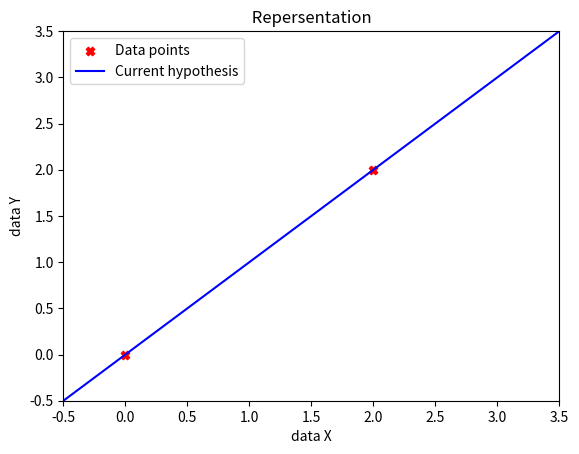

Here is the Python script that generated this plot:
import numpy as np
import matplotlib.pyplot as plt
DEBUG = 0

# Derivative of the cost function with respect to theta1
def derivative_j_theta(x, y, theta0, theta1):
    n = len(y)
    error = []
    for i in range(n):
        hypothesis = theta0 + theta1 * x[i]
        xi_error = (hypothesis - y[i]) * x[i]
        error.append(xi_error)
    dj_theta1 = (1/n) * sum(error)
    return dj_theta1

# Gradient Descent function ใช้งานร่วมกันกับ cost function
def gradient_descent(x, y, initial_theta1, learning_rate, iterations):
    theta_vals = [initial_theta1]
    if(DEBUG):
        plot_line(x, initial_theta1)
    for _ in range(iterations):
        gradient = derivative_j_theta(x, y, 0, theta_vals[-1])
        theta_new = theta_vals[-1] - learning_rate * gradient
        theta_vals.append(theta_new)
        if(DEBUG):
            plot_line(x, theta_new)
    return theta_vals

# function plot line 
def plot_line(x, theta1):
    Start_p = []
    Stop_p = []
    Min_p = min(x)
    Max_p = max(x)
    for i in range(Min_p-5, Max_p+5):
        Stop_p.append(i)
        Start_p.append(theta1 * i)
    plt.plot(Stop_p, Start_p , color = 'blue')

if __name__ == "__main__":
     # Data points
    x = np.array([0, 2])
    y = np.array([0, 2])
    plt.scatter(x, y, color = 'red', marker='X')
    learning_rate = 0.25
    iterations = 100
    initial_theta1 = 0
    theta_vals = gradient_descent(x, y, initial_theta1, learning_rate, iterations)
    print(f'theta1 = {theta_vals[-1]:.4f}')
    plot_line(x, theta_vals[-1])
    plt.xlabel('data X')
    plt.ylabel('data Y')
    plt.title(' Repersentation ')
    plt.legend(["Data points", "Current hypothesis"])
    plt.axis([-0.5, 3.5, -0.5, 3.5])
    plt.show()
